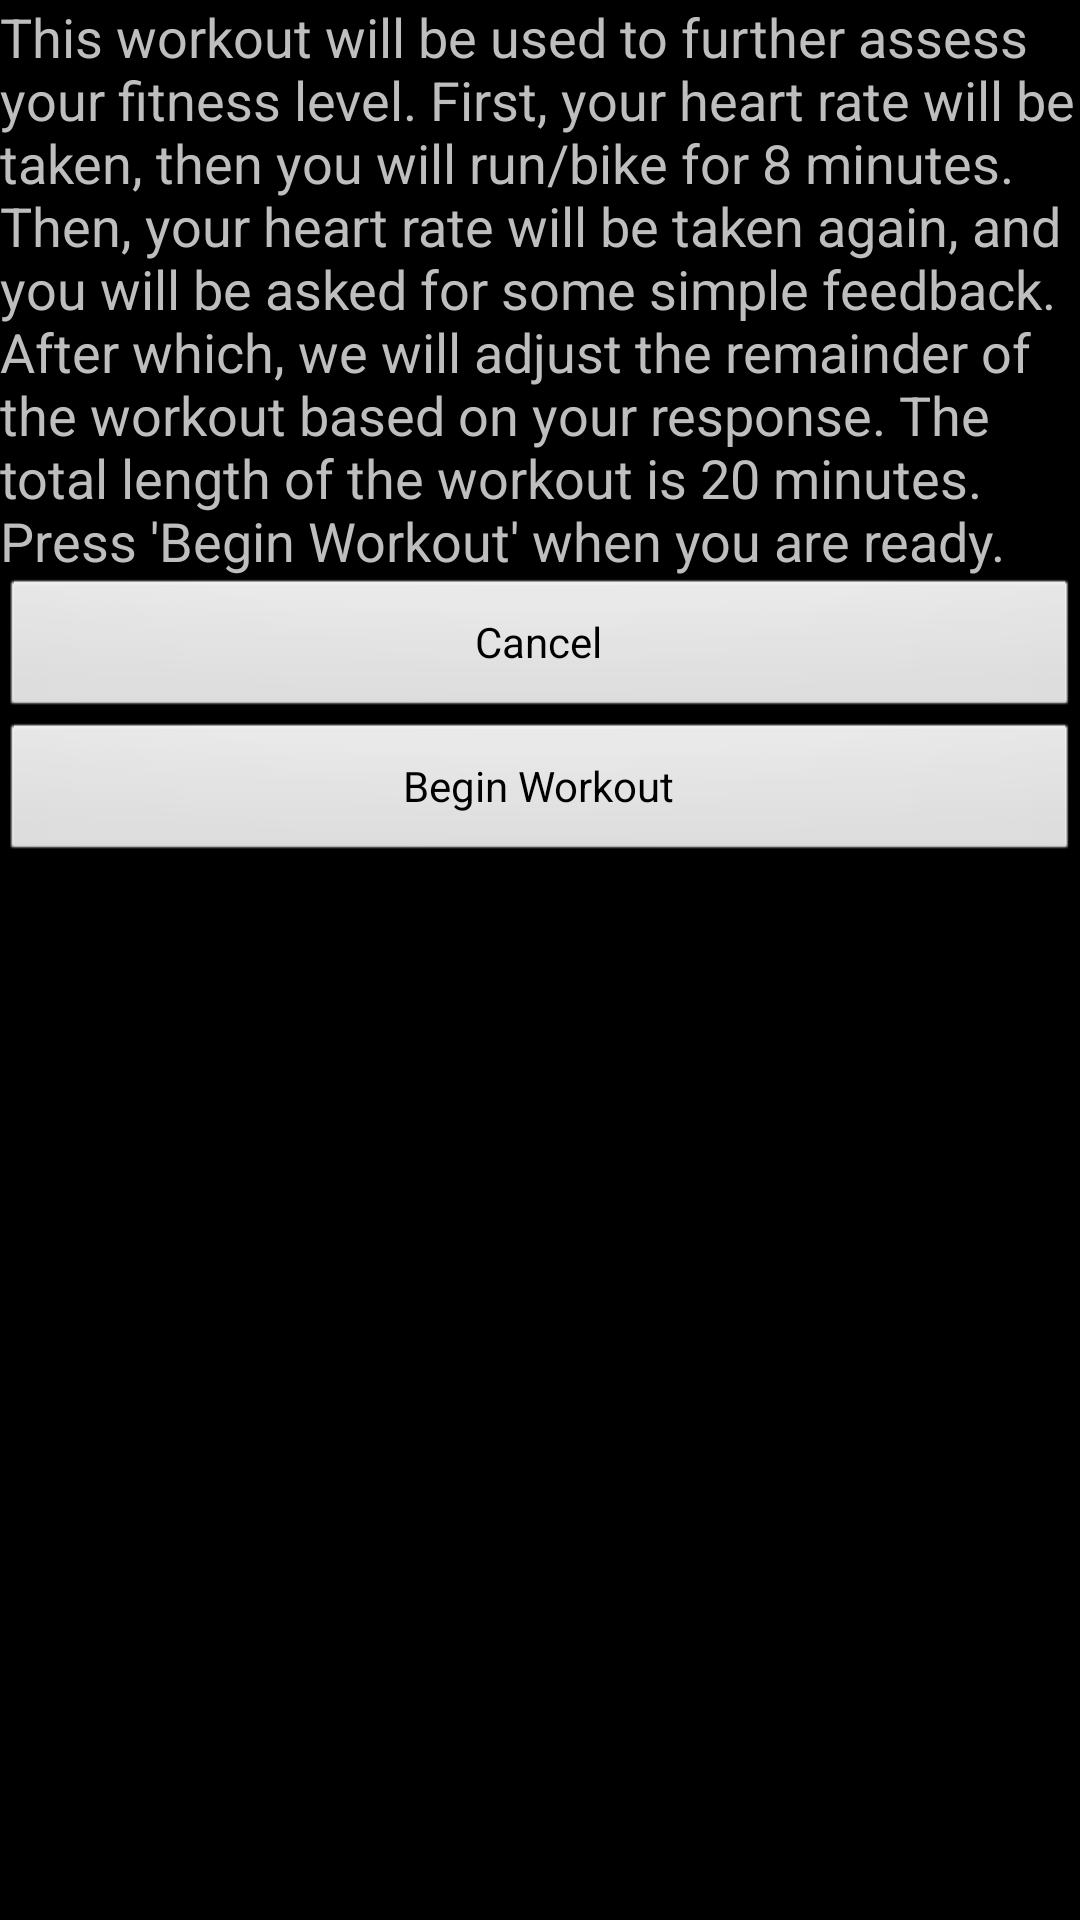

Produce the Android XML layout that renders to this screen, including the resource entries it uses.
<!-- AndroidManifest.xml: application theme android:Theme.NoTitleBar -->
<!-- res/layout/first_workout.xml -->
<?xml version="1.0" encoding="utf-8"?>
<TableLayout xmlns:android="http://schemas.android.com/apk/res/android"
    android:orientation="vertical"
    android:layout_width="match_parent"
    android:layout_height="match_parent"
    android:layout_margin="8dip"
    >
    <TableRow>
     
    <TextView
        android:id="@+id/first_workout_inst"
        android:textSize="18dip"
        android:layout_width="wrap_content"
        android:layout_height="wrap_content"
        android:text="@string/firstw_inst_str"
    />
   
    </TableRow>
 
      <TableRow>
     <Button
        android:id="@+id/cancel_first_button"
        android:layout_width="wrap_content"
        android:layout_height="wrap_content"
        android:text="@string/cancel"
        android:onClick="cancelWorkout" />
    </TableRow>
    <TableRow>
     <Button
        android:id="@+id/begin_first_button"
        android:layout_width="wrap_content"
        android:layout_height="wrap_content"
        android:text="@string/begin_first_str"
        android:onClick="startWorkout" />
     
     </TableRow>
    
</TableLayout>
<!-- resources referenced by this layout -->
<resources>
  <string name="begin_first_str">Begin Workout</string>
  <string name="cancel">Cancel</string>
  <string name="firstw_inst_str">This workout will be used to further assess your fitness level.  First, your heart rate will be taken, then you will run/bike
  	    for 8 minutes.  Then, your heart rate will be taken again, and you will be asked for some simple feedback.  After which, we will adjust the remainder
  	    of the workout based on your response.  The total length of the workout is 20 minutes.  Press \'Begin Workout\' when you are ready.</string>
</resources>
